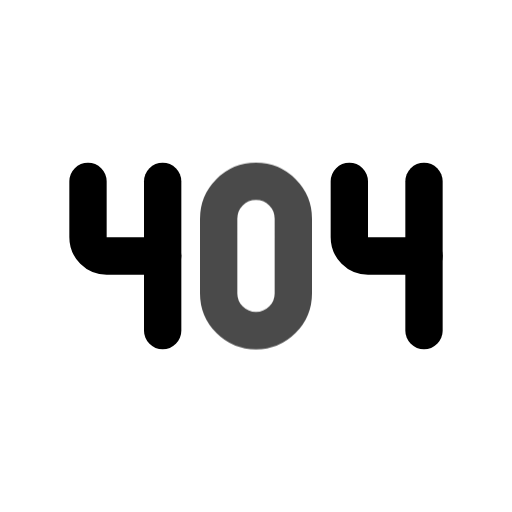
t = 0.00 s
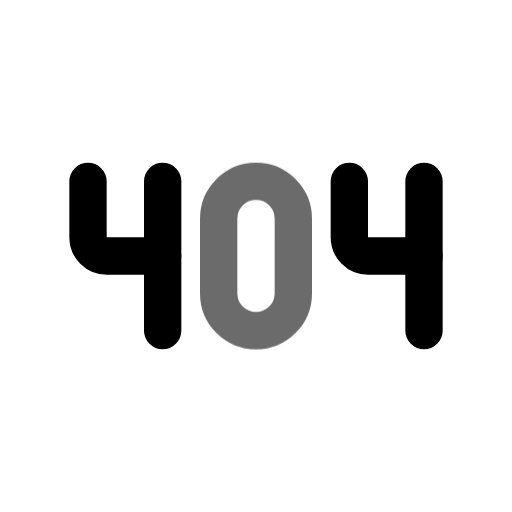
t = 0.45 s
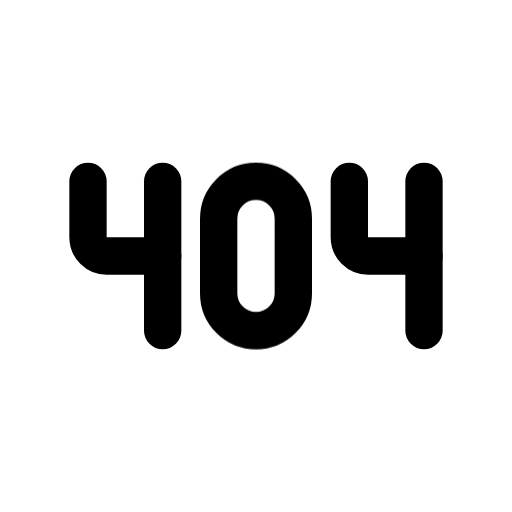
t = 1.00 s
t = 1.36 s: frame unchanged from t = 1.00 s, image omitted
t = 2.16 s: frame unchanged from t = 1.00 s, image omitted
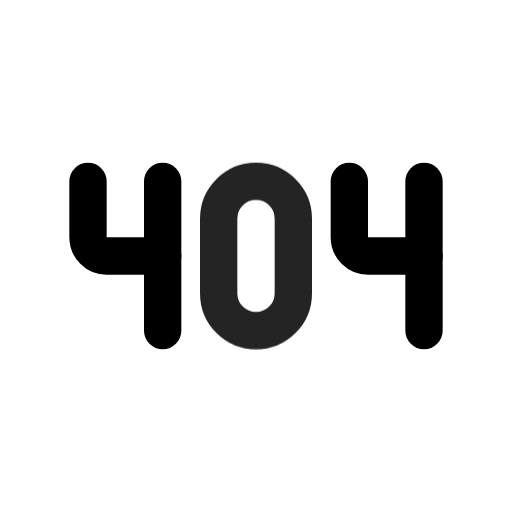
t = 2.55 s

The animated SVG that drew these frames (rendered in a browser with its animation timeline set to each time). Animation: 1 CSS @keyframes rule; one cycle of 2.95 s, repeats indefinitely.

<svg xmlns="http://www.w3.org/2000/svg" width="24" height="24" fill="none" stroke="currentColor" stroke-linecap="round" stroke-linejoin="round" stroke-width="2" viewBox="0 0 24 24">
    <!-- Generated by scripts/icon-expansion/generate.mjs -->
    <!-- Adapted from Tabler Icons 3.34.1.
MIT License

Copyright (c) 2020-2024 Paweł Kuna

Permission is hereby granted, free of charge, to any person obtaining a copy
of this software and associated documentation files (the "Software"), to deal
in the Software without restriction, including without limitation the rights
to use, copy, modify, merge, publish, distribute, sublicense, and/or sell
copies of the Software, and to permit persons to whom the Software is
furnished to do so, subject to the following conditions:

The above copyright notice and this permission notice shall be included in all
copies or substantial portions of the Software.

THE SOFTWARE IS PROVIDED "AS IS", WITHOUT WARRANTY OF ANY KIND, EXPRESS OR
IMPLIED, INCLUDING BUT NOT LIMITED TO THE WARRANTIES OF MERCHANTABILITY,
FITNESS FOR A PARTICULAR PURPOSE AND NONINFRINGEMENT. IN NO EVENT SHALL THE
AUTHORS OR COPYRIGHT HOLDERS BE LIABLE FOR ANY CLAIM, DAMAGES OR OTHER
LIABILITY, WHETHER IN AN ACTION OF CONTRACT, TORT OR OTHERWISE, ARISING FROM,
OUT OF OR IN CONNECTION WITH THE SOFTWARE OR THE USE OR OTHER DEALINGS IN THE
SOFTWARE. -->
    <style>
        @media (prefers-reduced-motion: no-preference) {
            @keyframes ira-exp-pulse { 0%, 100% { opacity: 1; } 22% { opacity: .45; } 40% { opacity: 1; } }
            [data-ira-motion="error-404"] { transform-box: fill-box; transform-origin: center; animation: ira-exp-pulse 2.65s ease-in-out -0.3s infinite; }
        }
    </style>
    <g transform="translate(1.5 1.5) scale(.875)"><path d="M3 8v3a1 1 0 0 0 1 1h3"/><path d="M7 8v8"/><path d="M17 8v3a1 1 0 0 0 1 1h3"/><path d="M21 8v8"/></g>
    <g data-ira-motion="error-404"><g transform="translate(1.5 1.5) scale(.875)"><path d="M10 10v4a2 2 0 1 0 4 0v-4a2 2 0 1 0 -4 0"/></g></g>
</svg>
